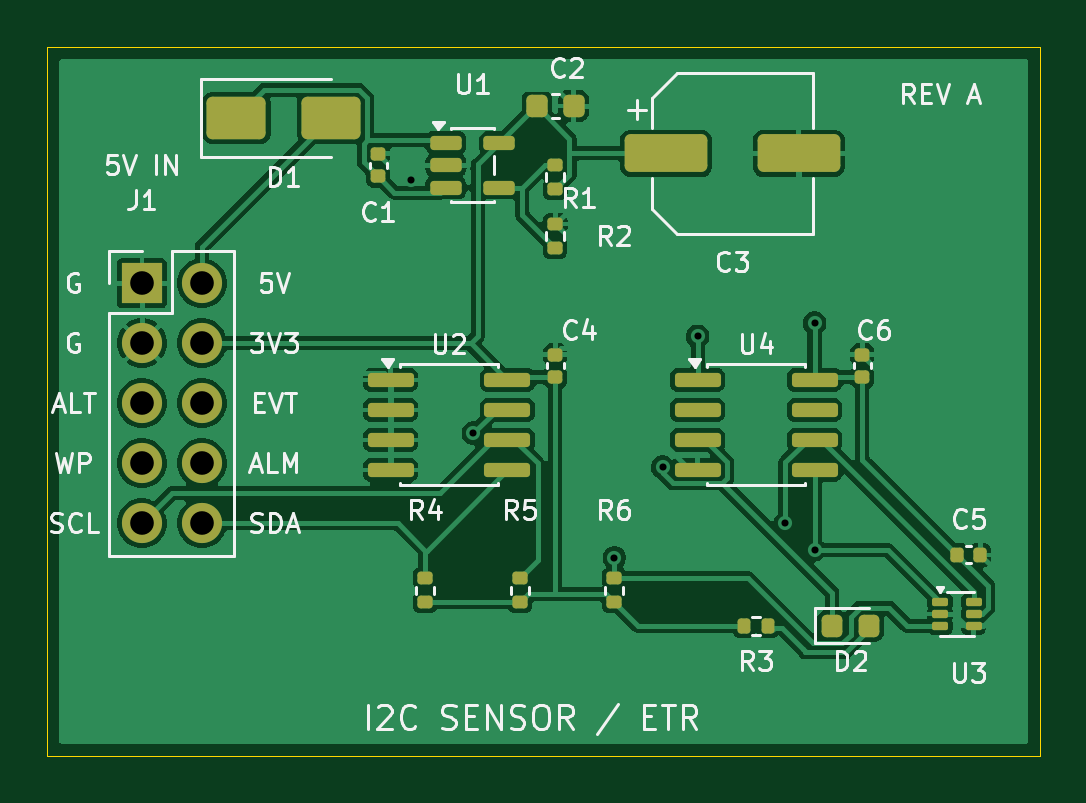
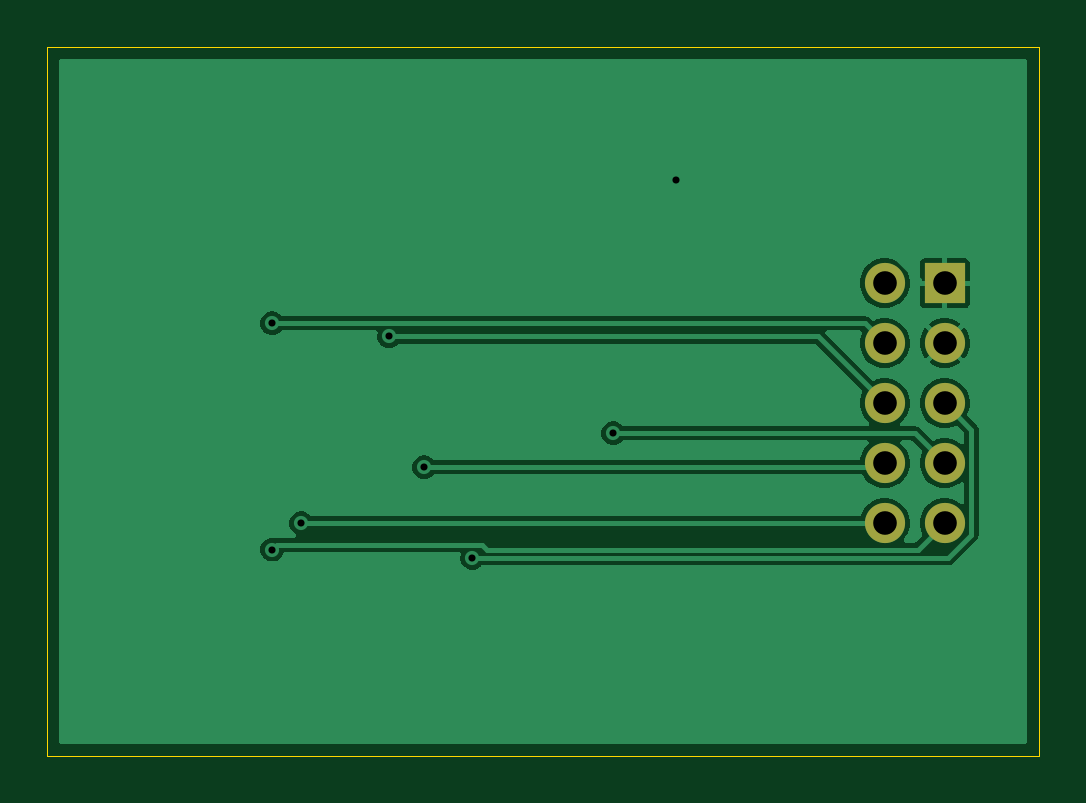
Circuit board: 8 layer files. Board 42.0 x 30.0 mm.
- bottom_copper: I2C_Sensor_Board-B_Cu.gbl (23755 bytes)
- bottom_mask: I2C_Sensor_Board-B_Mask.gbs (800 bytes)
- bottom_silk: I2C_Sensor_Board-B_Silkscreen.gbo (462 bytes)
- outline: I2C_Sensor_Board-Edge_Cuts.gm1 (699 bytes)
- top_copper: I2C_Sensor_Board-F_Cu.gtl (87490 bytes)
- top_mask: I2C_Sensor_Board-F_Mask.gts (4321 bytes)
- top_silk: I2C_Sensor_Board-F_Silkscreen.gto (43973 bytes)
- drill: I2C_Sensor_Board.drl (668 bytes)

=== bottom_copper: I2C_Sensor_Board-B_Cu.gbl (23755 bytes, source omitted) ===
=== bottom_mask: I2C_Sensor_Board-B_Mask.gbs ===
%TF.GenerationSoftware,KiCad,Pcbnew,10.0.4*%
%TF.CreationDate,2026-10-05T16:38:09+03:00*%
%TF.ProjectId,I2C_Sensor_Board,4932435f-5365-46e7-936f-725f426f6172,rev?*%
%TF.SameCoordinates,Original*%
%TF.FileFunction,Soldermask,Bot*%
%TF.FilePolarity,Negative*%
%FSLAX46Y46*%
G04 Gerber Fmt 4.6, Leading zero omitted, Abs format (unit mm)*
G04 Created by KiCad (PCBNEW 10.0.4) date 2026-10-05 16:38:09*
%MOMM*%
%LPD*%
G01*
G04 APERTURE LIST*
%ADD10R,1.700000X1.700000*%
%ADD11C,1.700000*%
G04 APERTURE END LIST*
D10*
%TO.C,J1*%
X104000000Y-110000000D03*
D11*
X106540000Y-110000000D03*
X104000000Y-112540000D03*
X106540000Y-112540000D03*
X104000000Y-115080000D03*
X106540000Y-115080000D03*
X104000000Y-117620000D03*
X106540000Y-117620000D03*
X104000000Y-120160000D03*
X106540000Y-120160000D03*
%TD*%
M02*

=== bottom_silk: I2C_Sensor_Board-B_Silkscreen.gbo ===
%TF.GenerationSoftware,KiCad,Pcbnew,10.0.4*%
%TF.CreationDate,2026-10-05T16:38:09+03:00*%
%TF.ProjectId,I2C_Sensor_Board,4932435f-5365-46e7-936f-725f426f6172,rev?*%
%TF.SameCoordinates,Original*%
%TF.FileFunction,Legend,Bot*%
%TF.FilePolarity,Positive*%
%FSLAX46Y46*%
G04 Gerber Fmt 4.6, Leading zero omitted, Abs format (unit mm)*
G04 Created by KiCad (PCBNEW 10.0.4) date 2026-10-05 16:38:09*
%MOMM*%
%LPD*%
G01*
G04 APERTURE LIST*
G04 APERTURE END LIST*
M02*

=== outline: I2C_Sensor_Board-Edge_Cuts.gm1 ===
%TF.GenerationSoftware,KiCad,Pcbnew,10.0.4*%
%TF.CreationDate,2026-10-05T16:38:09+03:00*%
%TF.ProjectId,I2C_Sensor_Board,4932435f-5365-46e7-936f-725f426f6172,rev?*%
%TF.SameCoordinates,Original*%
%TF.FileFunction,Profile,NP*%
%FSLAX46Y46*%
G04 Gerber Fmt 4.6, Leading zero omitted, Abs format (unit mm)*
G04 Created by KiCad (PCBNEW 10.0.4) date 2026-10-05 16:38:09*
%MOMM*%
%LPD*%
G01*
G04 APERTURE LIST*
%TA.AperFunction,Profile*%
%ADD10C,0.050000*%
%TD*%
G04 APERTURE END LIST*
D10*
X100000000Y-100000000D02*
X142000000Y-100000000D01*
X100000000Y-130000000D02*
X100000000Y-100000000D01*
X142000000Y-100000000D02*
X142000000Y-130000000D01*
X142000000Y-130000000D02*
X100000000Y-130000000D01*
M02*

=== top_copper: I2C_Sensor_Board-F_Cu.gtl (87490 bytes, source omitted) ===
=== top_mask: I2C_Sensor_Board-F_Mask.gts ===
%TF.GenerationSoftware,KiCad,Pcbnew,10.0.4*%
%TF.CreationDate,2026-10-05T16:38:09+03:00*%
%TF.ProjectId,I2C_Sensor_Board,4932435f-5365-46e7-936f-725f426f6172,rev?*%
%TF.SameCoordinates,Original*%
%TF.FileFunction,Soldermask,Top*%
%TF.FilePolarity,Negative*%
%FSLAX46Y46*%
G04 Gerber Fmt 4.6, Leading zero omitted, Abs format (unit mm)*
G04 Created by KiCad (PCBNEW 10.0.4) date 2026-10-05 16:38:09*
%MOMM*%
%LPD*%
G01*
G04 APERTURE LIST*
G04 Aperture macros list*
%AMRoundRect*
0 Rectangle with rounded corners*
0 $1 Rounding radius*
0 $2 $3 $4 $5 $6 $7 $8 $9 X,Y pos of 4 corners*
0 Add a 4 corners polygon primitive as box body*
4,1,4,$2,$3,$4,$5,$6,$7,$8,$9,$2,$3,0*
0 Add four circle primitives for the rounded corners*
1,1,$1+$1,$2,$3*
1,1,$1+$1,$4,$5*
1,1,$1+$1,$6,$7*
1,1,$1+$1,$8,$9*
0 Add four rect primitives between the rounded corners*
20,1,$1+$1,$2,$3,$4,$5,0*
20,1,$1+$1,$4,$5,$6,$7,0*
20,1,$1+$1,$6,$7,$8,$9,0*
20,1,$1+$1,$8,$9,$2,$3,0*%
G04 Aperture macros list end*
%ADD10RoundRect,0.140000X-0.140000X-0.170000X0.140000X-0.170000X0.140000X0.170000X-0.140000X0.170000X0*%
%ADD11RoundRect,0.250000X-1.500000X-0.550000X1.500000X-0.550000X1.500000X0.550000X-1.500000X0.550000X0*%
%ADD12R,1.700000X1.700000*%
%ADD13C,1.700000*%
%ADD14RoundRect,0.135000X0.185000X-0.135000X0.185000X0.135000X-0.185000X0.135000X-0.185000X-0.135000X0*%
%ADD15RoundRect,0.225000X-0.225000X-0.250000X0.225000X-0.250000X0.225000X0.250000X-0.225000X0.250000X0*%
%ADD16RoundRect,0.140000X0.170000X-0.140000X0.170000X0.140000X-0.170000X0.140000X-0.170000X-0.140000X0*%
%ADD17RoundRect,0.250000X-1.000000X-0.650000X1.000000X-0.650000X1.000000X0.650000X-1.000000X0.650000X0*%
%ADD18RoundRect,0.150000X-0.512500X-0.150000X0.512500X-0.150000X0.512500X0.150000X-0.512500X0.150000X0*%
%ADD19RoundRect,0.218750X-0.218750X-0.256250X0.218750X-0.256250X0.218750X0.256250X-0.218750X0.256250X0*%
%ADD20RoundRect,0.150000X-0.825000X-0.150000X0.825000X-0.150000X0.825000X0.150000X-0.825000X0.150000X0*%
%ADD21RoundRect,0.135000X-0.135000X-0.185000X0.135000X-0.185000X0.135000X0.185000X-0.135000X0.185000X0*%
%ADD22RoundRect,0.087500X-0.250000X-0.087500X0.250000X-0.087500X0.250000X0.087500X-0.250000X0.087500X0*%
G04 APERTURE END LIST*
D10*
%TO.C,C5*%
X138520000Y-121500000D03*
X139480000Y-121500000D03*
%TD*%
D11*
%TO.C,C3*%
X126200000Y-104500000D03*
X131800000Y-104500000D03*
%TD*%
D12*
%TO.C,J1*%
X104000000Y-110000000D03*
D13*
X106540000Y-110000000D03*
X104000000Y-112540000D03*
X106540000Y-112540000D03*
X104000000Y-115080000D03*
X106540000Y-115080000D03*
X104000000Y-117620000D03*
X106540000Y-117620000D03*
X104000000Y-120160000D03*
X106540000Y-120160000D03*
%TD*%
D14*
%TO.C,R2*%
X121500000Y-108510000D03*
X121500000Y-107490000D03*
%TD*%
D15*
%TO.C,C2*%
X120725000Y-102500000D03*
X122275000Y-102500000D03*
%TD*%
D16*
%TO.C,C6*%
X134500000Y-113980000D03*
X134500000Y-113020000D03*
%TD*%
D14*
%TO.C,R4*%
X116000000Y-123510000D03*
X116000000Y-122490000D03*
%TD*%
D17*
%TO.C,D1*%
X108000000Y-103000000D03*
X112000000Y-103000000D03*
%TD*%
D18*
%TO.C,U1*%
X116862500Y-104050000D03*
X116862500Y-105000000D03*
X116862500Y-105950000D03*
X119137500Y-105950000D03*
X119137500Y-104050000D03*
%TD*%
D19*
%TO.C,D2*%
X133212500Y-124500000D03*
X134787500Y-124500000D03*
%TD*%
D20*
%TO.C,U4*%
X127525000Y-114095000D03*
X127525000Y-115365000D03*
X127525000Y-116635000D03*
X127525000Y-117905000D03*
X132475000Y-117905000D03*
X132475000Y-116635000D03*
X132475000Y-115365000D03*
X132475000Y-114095000D03*
%TD*%
%TO.C,U2*%
X114525000Y-114095000D03*
X114525000Y-115365000D03*
X114525000Y-116635000D03*
X114525000Y-117905000D03*
X119475000Y-117905000D03*
X119475000Y-116635000D03*
X119475000Y-115365000D03*
X119475000Y-114095000D03*
%TD*%
D21*
%TO.C,R3*%
X129490000Y-124500000D03*
X130510000Y-124500000D03*
%TD*%
D14*
%TO.C,R1*%
X121500000Y-106010000D03*
X121500000Y-104990000D03*
%TD*%
D16*
%TO.C,C4*%
X121500000Y-113980000D03*
X121500000Y-113020000D03*
%TD*%
D14*
%TO.C,R6*%
X124000000Y-123510000D03*
X124000000Y-122490000D03*
%TD*%
D16*
%TO.C,C1*%
X114000000Y-105480000D03*
X114000000Y-104520000D03*
%TD*%
D22*
%TO.C,U3*%
X137787500Y-123500000D03*
X137787500Y-124000000D03*
X137787500Y-124500000D03*
X139212500Y-124500000D03*
X139212500Y-124000000D03*
X139212500Y-123500000D03*
%TD*%
D14*
%TO.C,R5*%
X120000000Y-123510000D03*
X120000000Y-122490000D03*
%TD*%
M02*

=== top_silk: I2C_Sensor_Board-F_Silkscreen.gto (43973 bytes, source omitted) ===
=== drill: I2C_Sensor_Board.drl ===
M48
; DRILL file KiCad 10.0.4 date 2026-10-05T16:38:09
; FORMAT={-:-/ absolute / metric / decimal}
; #@! TF.CreationDate,2026-10-05T16:38:09+03:00
; #@! TF.GenerationSoftware,Kicad,Pcbnew,10.0.4
; #@! TF.FileFunction,MixedPlating,1,2
FMAT,2
METRIC
; #@! TA.AperFunction,Plated,PTH,ViaDrill
T1C0.300
; #@! TA.AperFunction,Plated,PTH,ComponentDrill
T2C1.000
%
G90
G05
T1
X115.385Y-105.62
X118.032Y-116.35
X124.0Y-121.629
X126.044Y-117.784
X127.525Y-112.254
X131.244Y-120.16
X132.475Y-111.694
X132.475Y-121.278
T2
X104.0Y-110.0
X104.0Y-112.54
X104.0Y-115.08
X104.0Y-117.62
X104.0Y-120.16
X106.54Y-110.0
X106.54Y-112.54
X106.54Y-115.08
X106.54Y-117.62
X106.54Y-120.16
M30
